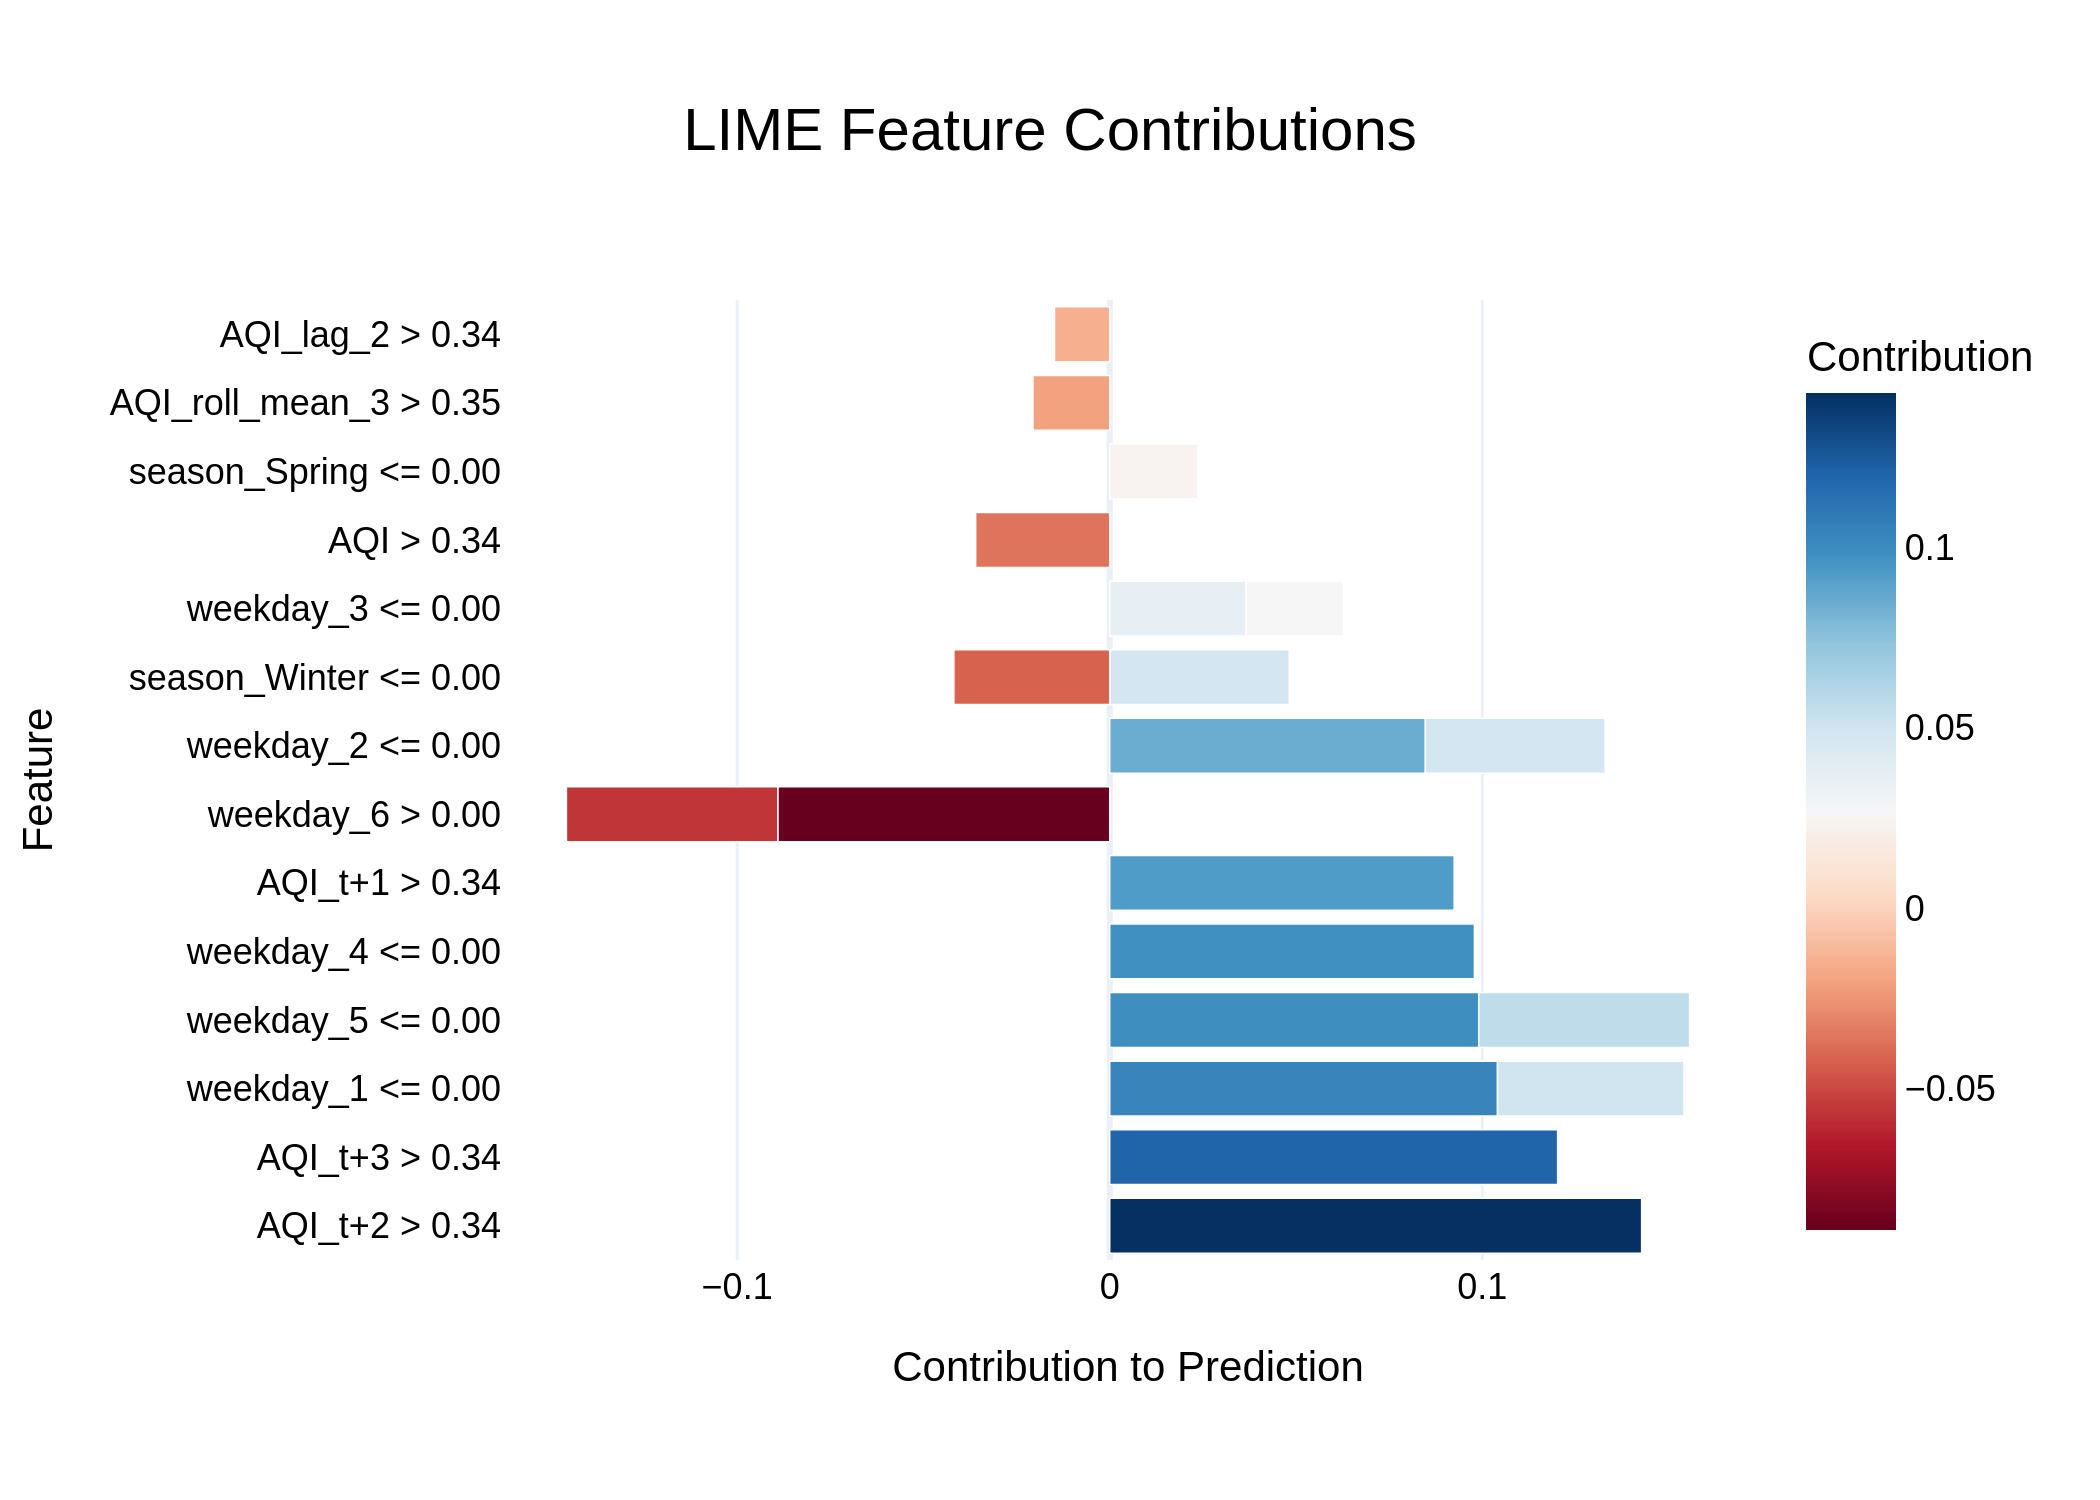

Data behind this chart, as committed beside it:
Feature, Contribution
AQI_t+2 > 0.34, 0.1428
AQI_t+3 > 0.34, 0.1202
weekday_1 <= 0.00, 0.1041
weekday_5 <= 0.00, 0.09904
weekday_4 <= 0.00, 0.09789
AQI_t+1 > 0.34, 0.09244
weekday_6 > 0.00, -0.0891
weekday_2 <= 0.00, 0.08471
weekday_6 > 0.00, -0.05672
weekday_5 <= 0.00, 0.05659
weekday_1 <= 0.00, 0.05005
weekday_2 <= 0.00, 0.04825
season_Winter <= 0.00, 0.0482
season_Winter <= 0.00, -0.04183
weekday_3 <= 0.00, 0.03664
AQI > 0.34, -0.03598
weekday_3 <= 0.00, 0.02611
season_Spring <= 0.00, 0.02369
AQI_roll_mean_3 > 0.35, -0.0206
AQI_lag_2 > 0.34, -0.01482
